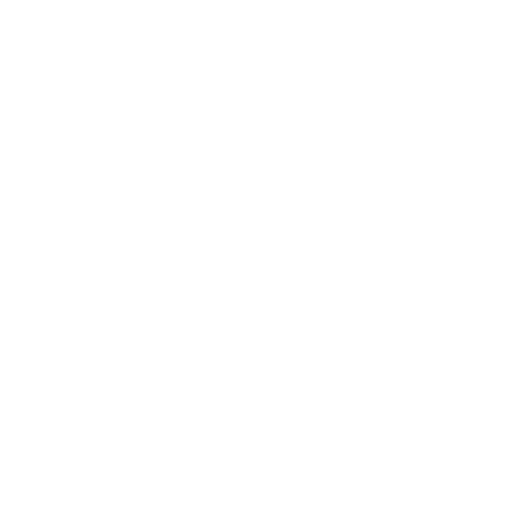
t = 0.00 s
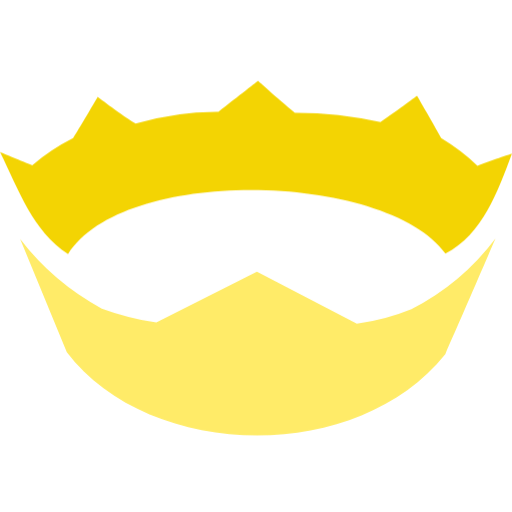
t = 0.61 s
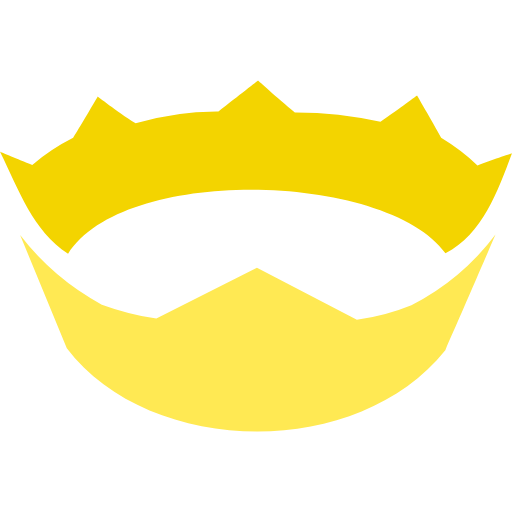
t = 1.22 s
t = 1.75 s: frame unchanged from t = 1.22 s, image omitted
t = 2.27 s: frame unchanged from t = 1.22 s, image omitted
t = 2.79 s: frame unchanged from t = 1.22 s, image omitted

The animated SVG that drew these frames (rendered in a browser with its animation timeline set to each time). Animation: 3 CSS @keyframes rules; one cycle of 3.60 s, repeats indefinitely.

<svg xmlns="http://www.w3.org/2000/svg" viewBox="0 0 24 24" role="img" aria-label="Nim"><style>@keyframes tss_nim_al{0%{opacity:0}4%,92%{opacity:1}98%,100%{opacity:0}}@keyframes tss_nim_s0{0%,0%{opacity:0;transform:translateY(8px)}26%,100%{opacity:1;transform:translateY(0)}}@keyframes tss_nim_s1{0%,8%{opacity:0;transform:translateY(8px)}34%,100%{opacity:1;transform:translateY(0)}}.tss_nim_al{animation:tss_nim_al 3.6s linear infinite}.tss_nim_s0{animation:tss_nim_s0 3.6s cubic-bezier(.22,1,.36,1) infinite}.tss_nim_s1{animation:tss_nim_s1 3.6s cubic-bezier(.22,1,.36,1) infinite}@media (prefers-reduced-motion: reduce){.tss_nim_al{opacity:1!important}.tss_nim_al{animation:none!important}.tss_nim_s0{animation:none!important;opacity:1!important;transform:none!important}.tss_nim_s1{animation:none!important;opacity:1!important;transform:none!important}}</style><g class="tss_nim_al"><g transform="translate(0 0) scale(0.1875)"><path class="tss_nim_s0" fill="#f3d400" d="M64.507 20.139s-4.905 3.872-9.906 7.725a70.222 70.222 0 0 0-20.695 2.976c-5.028-3.2-9.463-6.715-9.463-6.715s-3.78 6.505-6.157 10.322a52.032 52.032 0 0 0-10.222 6.775C4.394 39.773.137 37.99 0 37.944c4.86 9.806 8.128 19.621 17.015 25.523 14.171-22.35 79.908-20.293 94.35-.128 9.32-4.883 12.978-15.337 16.635-25.029-.402.133-5.399 1.806-8.635 3.04a52.521 52.521 0 0 0-9.08-6.903c-2.454-4.498-6.029-10.574-6.029-10.574s-4.238 3.15-9.143 6.583a97.211 97.211 0 0 0-21.399-2.34c-4.571-3.776-9.207-7.982-9.207-7.982z"/><path class="tss_nim_s1" fill="#ffe953" d="m5.029 58.763 11.675 28.274c20.274 26.743 72.041 28.603 94.629.516 5.339-12.036 12.548-28.95 12.548-28.95a61.161 61.161 0 0 1-21.028 17.686 55.85 55.85 0 0 1-13.637 3.626L64.233 66.968 39.09 79.654a71.675 71.675 0 0 1-13.636-3.493A64.347 64.347 0 0 1 5.029 58.763Z"/></g></g></svg>
